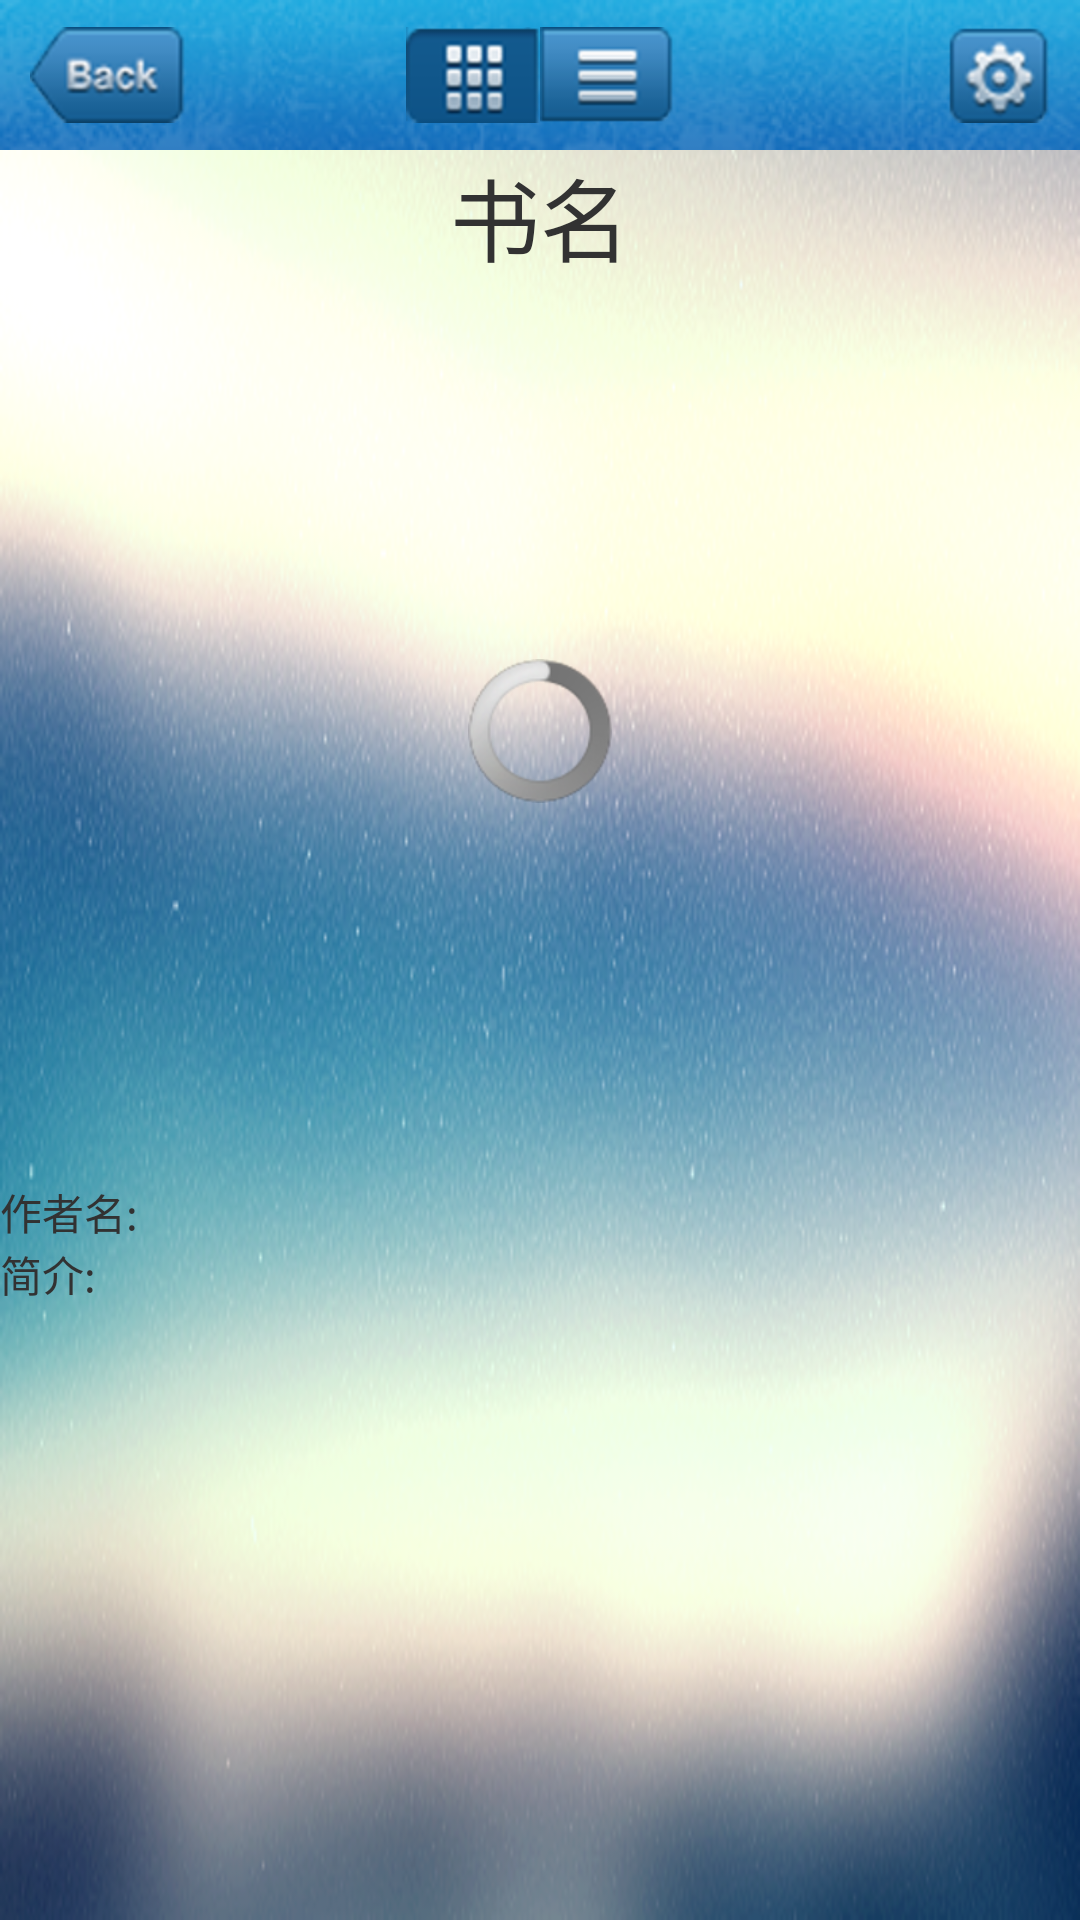

The Android layout XML behind this screen, and the referenced resources:
<!-- AndroidManifest.xml: application theme AppTheme -->
<!-- res/layout/activity_main.xml -->
<ScrollView xmlns:android="http://schemas.android.com/apk/res/android"
    android:layout_width="match_parent"
    android:layout_height="match_parent"
    android:background="@drawable/bg"
    android:scrollbars="vertical" >

    <LinearLayout
        android:layout_width="match_parent"
        android:layout_height="match_parent"
        android:orientation="vertical" >

        <include layout="@layout/includ_head_item" />

        <TextView
            android:id="@+id/title"
            android:layout_width="wrap_content"
            android:layout_height="wrap_content"
            android:layout_gravity="center_horizontal"
            android:text="@string/hello_world"
            android:textSize="30sp" />

        <FrameLayout
            android:id="@+id/imageFrame"
            android:layout_width="match_parent"
            android:layout_height="300dp"
            android:layout_alignParentLeft="true"
            android:layout_alignParentTop="true"
            android:layout_gravity="center" >

            <ImageView
                android:id="@+id/Image"
                android:layout_width="match_parent"
                android:layout_height="match_parent"
                android:scaleType="centerInside" />

            <ProgressBar
                android:id="@+id/Progress"
                android:layout_width="wrap_content"
                android:layout_height="wrap_content"
                android:layout_gravity="center" />
        </FrameLayout>

        <LinearLayout
            android:layout_width="match_parent"
            android:layout_height="wrap_content"
            android:orientation="horizontal" >

            <TextView
                android:layout_width="wrap_content"
                android:layout_height="wrap_content"
                android:text="作者名:" />

            <TextView
                android:id="@+id/author"
                android:layout_width="wrap_content"
                android:layout_height="wrap_content"
                android:text="" />
        </LinearLayout>

        <LinearLayout
            android:layout_width="match_parent"
            android:layout_height="wrap_content"
            android:orientation="horizontal" >

            <TextView
                android:layout_width="wrap_content"
                android:layout_height="wrap_content"
                android:text="简介:" />

            <TextView
                android:id="@+id/summary"
                android:layout_width="wrap_content"
                android:layout_height="wrap_content" />
        </LinearLayout>
    </LinearLayout>

</ScrollView>
<!-- res/layout/includ_head_item.xml (included above) -->
<RelativeLayout xmlns:android="http://schemas.android.com/apk/res/android"
    android:layout_width="match_parent"
    android:layout_height="50dp"
    android:background="@drawable/bar_8"
    android:gravity="center_vertical"
    android:orientation="horizontal" >

    <ImageView
        android:id="@+id/back_btn"
        android:layout_width="wrap_content"
        android:layout_height="wrap_content"
        android:layout_gravity="center_vertical"
        android:layout_marginLeft="10dp"
        android:src="@drawable/bar_9" />

    <LinearLayout
        android:id="@+id/linearLayout_2"
        android:layout_width="wrap_content"
        android:layout_height="wrap_content"
        android:layout_alignTop="@+id/back_btn"
        android:layout_centerInParent="true"
        android:layout_marginRight="50dp"
        android:orientation="horizontal" >

        <ImageView
            android:layout_width="wrap_content"
            android:layout_height="wrap_content"
            android:layout_gravity="center_horizontal"
            android:src="@drawable/bar_12" />

        <ImageView
            android:layout_width="wrap_content"
            android:layout_height="wrap_content"
            android:layout_gravity="center_horizontal"
            android:src="@drawable/bar_11" />
    </LinearLayout>

    <ImageView
        android:layout_alignTop="@+id/linearLayout_2"
        android:layout_alignParentRight="true"
        android:layout_width="wrap_content"
        android:layout_height="wrap_content"
        android:layout_marginRight="10dp"
        android:src="@drawable/bar_10" />

</RelativeLayout>
<!-- resources referenced by this layout -->
<resources>
  <!-- drawable bar_10: png bitmap (drawable-hdpi, 7124 bytes) -->
  <!-- drawable bar_11: png bitmap (drawable-hdpi, 4721 bytes) -->
  <!-- drawable bar_12: png bitmap (drawable-hdpi, 6385 bytes) -->
  <!-- drawable bar_8: png bitmap (drawable-hdpi, 27811 bytes) -->
  <!-- drawable bar_9: png bitmap (drawable-hdpi, 7502 bytes) -->
  <!-- drawable bg: png bitmap (drawable-hdpi, 197178 bytes) -->
  <string name="hello_world">书名</string>
  <style name="AppTheme" parent="AppBaseTheme">
      </style>
  <style name="AppBaseTheme" parent="android:Theme.Light">
          
      </style>
</resources>
